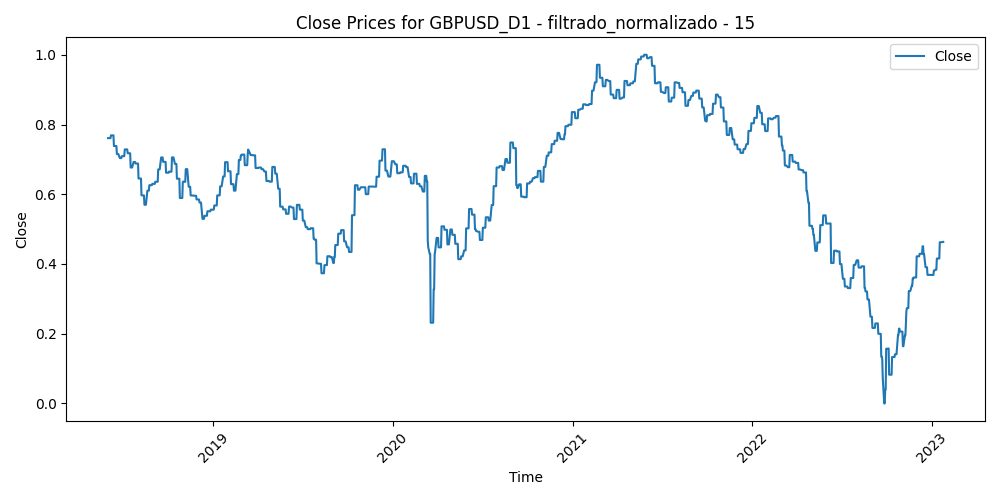

Values plotted in this chart, from the file beside it:
Time, Close, Volume, diferencia_media_15
2018-06-01, 0.7609, 0.8979, 0.3312
2018-06-04, 0.7609, 0.7526, 0.345
2018-06-05, 0.7609, 0.8234, 0.2856
2018-06-06, 0.7609, 0.7872, 0.2712
2018-06-07, 0.7689, 0.8664, 0.2641
2018-06-08, 0.7689, 0.7709, 0.2679
2018-06-11, 0.7689, 0.5911, 0.2822
2018-06-12, 0.7689, 0.7476, 0.2869
2018-06-13, 0.7383, 0.7079, 0.2845
2018-06-14, 0.7383, 0.9093, 0.3553
2018-06-15, 0.7383, 0.7904, 0.3402
2018-06-18, 0.7383, 0.595, 0.3603
2018-06-19, 0.7152, 0.8448, 0.4037
2018-06-20, 0.7152, 0.7542, 0.4004
2018-06-21, 0.7152, 1, 0.3525
2018-06-22, 0.7152, 0.8354, 0.3353
2018-06-25, 0.7037, 0.7658, 0.3224
2018-06-26, 0.7037, 0.8013, 0.3524
2018-06-27, 0.7037, 0.9013, 0.41
2018-06-28, 0.7037, 0.9108, 0.4189
2018-06-29, 0.7092, 0.9817, 0.327
2018-07-02, 0.7092, 0.6397, 0.3576
2018-07-03, 0.7092, 0.6194, 0.3175
2018-07-04, 0.7092, 0.4611, 0.2884
2018-07-05, 0.7286, 0.7509, 0.2918
2018-07-06, 0.7286, 0.5421, 0.2512
2018-07-09, 0.7286, 0.7076, 0.2676
2018-07-10, 0.7286, 0.5888, 0.2633
2018-07-11, 0.7176, 0.7006, 0.3078
2018-07-12, 0.7176, 0.5633, 0.3062
2018-07-13, 0.7176, 0.5726, 0.284
2018-07-16, 0.7176, 0.4577, 0.283
2018-07-17, 0.6767, 0.6325, 0.3562
2018-07-18, 0.6767, 0.552, 0.3847
2018-07-19, 0.6767, 0.6958, 0.4172
2018-07-20, 0.6767, 0.6795, 0.3391
2018-07-23, 0.6925, 0.4244, 0.3568
2018-07-24, 0.6925, 0.4649, 0.3264
2018-07-25, 0.6925, 0.4939, 0.2936
2018-07-26, 0.6925, 0.4513, 0.3422
2018-07-27, 0.6881, 0.3576, 0.3391
2018-07-30, 0.6881, 0.362, 0.3137
2018-07-31, 0.6881, 0.4181, 0.3132
2018-08-01, 0.6881, 0.4009, 0.3091
2018-08-02, 0.6451, 0.4855, 0.3708
2018-08-03, 0.6451, 0.4178, 0.37
2018-08-06, 0.6451, 0.2648, 0.3956
2018-08-07, 0.6451, 0.2774, 0.3913
2018-08-08, 0.5967, 0.3454, 0.4187
2018-08-09, 0.5967, 0.347, 0.4489
2018-08-10, 0.5967, 0.7799, 0.4677
2018-08-13, 0.5967, 0.6495, 0.4567
2018-08-14, 0.5698, 0.5649, 0.4686
2018-08-15, 0.5698, 0.5781, 0.4613
2018-08-16, 0.5698, 0.5873, 0.4349
2018-08-17, 0.5698, 0.5129, 0.3944
2018-08-20, 0.6103, 0.3686, 0.3511
2018-08-21, 0.6103, 0.4985, 0.2711
2018-08-22, 0.6103, 0.4919, 0.2559
2018-08-23, 0.6103, 0.4645, 0.3111
... 1,146 more rows
